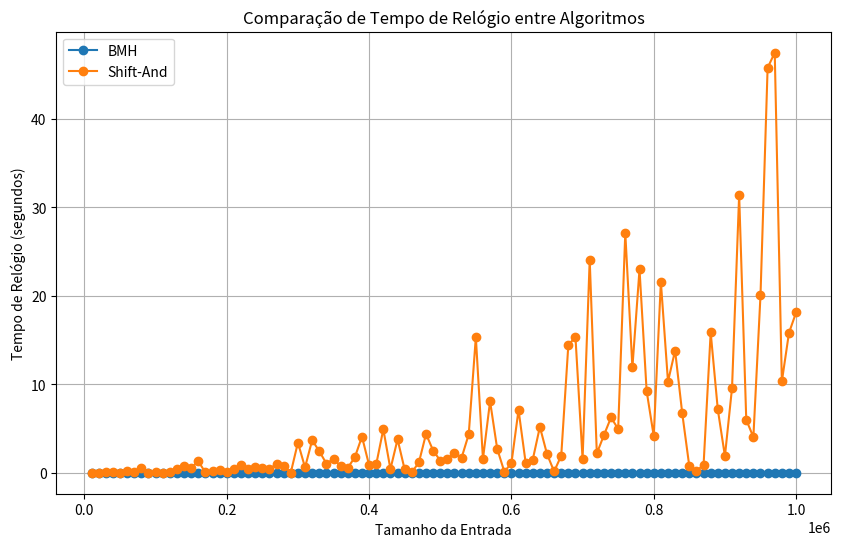

This chart was generated by the following Python code:
import matplotlib.pyplot as plt

# Valores de grafico.txt
dados1 = [
    0.000009, 0.000007, 0.000007, 0.000022, 0.000034, 0.000134, 0.000147, 0.000027, 0.000370, 0.000105, 
    0.000848, 0.000030, 0.000041, 0.000006, 0.000120, 0.000246, 0.000336, 0.000324, 0.000483, 0.000078, 
    0.000224, 0.000415, 0.000030, 0.000161, 0.000243, 0.000235, 0.000306, 0.000237, 0.000105, 0.000430, 
    0.000205, 0.000026, 0.000873, 0.000151, 0.000921, 0.000508, 0.000243, 0.000318, 0.000267, 0.000115, 
    0.000387, 0.000709, 0.000193, 0.000272, 0.000798, 0.000116, 0.000588, 0.000080, 0.000069, 0.000239, 
    0.000770, 0.000423, 0.000672, 0.000366, 0.000383, 0.000274, 0.000684, 0.001734, 0.000562, 0.001076, 
    0.000401, 0.000180, 0.000258, 0.000829, 0.000180, 0.000256, 0.000831, 0.000346, 0.000112, 0.000267, 
    0.002284, 0.001547, 0.000243, 0.002215, 0.000283, 0.000401, 0.000706, 0.000638, 0.002303, 0.001553, 
    0.001836, 0.001344, 0.000399, 0.002375, 0.000914, 0.001686, 0.000589, 0.000133, 0.000085, 0.000448, 
    0.001349, 0.000984, 0.000213, 0.001370, 0.002046, 0.000531, 0.000970, 0.002081, 0.002889, 0.003388, 
    0.001634, 0.001240, 0.001362
]

# Valores de grafico2.txt
dados2 = [
    0.002021, 0.006361, 0.045495, 0.050639, 0.000585, 0.183576, 0.057609, 0.504753, 0.014559, 0.029749, 
    0.000847, 0.071663, 0.385727, 0.746189, 0.587867, 1.286063, 0.044505, 0.213128, 0.293015, 0.029987, 
    0.455307, 0.851622, 0.428548, 0.613201, 0.567107, 0.397819, 1.025152, 0.736465, 0.021500, 3.409007, 
    0.599652, 3.674523, 2.440974, 1.035749, 1.544749, 0.751724, 0.547604, 1.749573, 4.084276, 0.858648, 
    0.934853, 4.920263, 0.407337, 3.779102, 0.369040, 0.046546, 1.160720, 4.382539, 2.510040, 1.372432, 
    1.549361, 2.282876, 1.696589, 4.337068, 15.336762, 1.551457, 8.083272, 2.713238, 0.123266, 1.066430, 
    7.105220, 1.128524, 1.487070, 5.188686, 2.111955, 0.143469, 1.927499, 14.474374, 15.315893, 1.557681, 
    24.084544, 2.174734, 4.254463, 6.255297, 4.939267, 27.131963, 11.901216, 22.994586, 9.243121, 4.143611, 
    21.591205, 10.301367, 13.821838, 6.736253, 0.708157, 0.225066, 0.866055, 15.867895, 7.159844, 1.877825, 
    9.589682, 31.435821, 5.981267, 4.030407, 20.078518, 45.795524, 47.504256, 10.319604, 15.811372, 18.123322
]

# Criando o eixo x para os tamanhos de entrada, de 10.000 até 1.000.000
entradas = list(range(10000, 1000001, 10000))

# Ajustando o comprimento para o menor tamanho entre entradas, dados1 e dados2
min_length = min(len(entradas), len(dados1), len(dados2))

entradas_truncadas = entradas[:min_length]
dados1_truncados = dados1[:min_length]
dados2_truncados = dados2[:min_length]

# Plotando os dados ajustados
plt.figure(figsize=(10, 6))
plt.plot(entradas_truncadas, dados1_truncados, label='BMH', marker='o')
plt.plot(entradas_truncadas, dados2_truncados, label='Shift-And', marker='o')

# Adicionando títulos e legendas
plt.xlabel('Tamanho da Entrada')
plt.ylabel('Tempo de Relógio (segundos)')
plt.title('Comparação de Tempo de Relógio entre Algoritmos')
plt.legend()

# Exibindo o gráfico
plt.grid(True)
plt.show()
